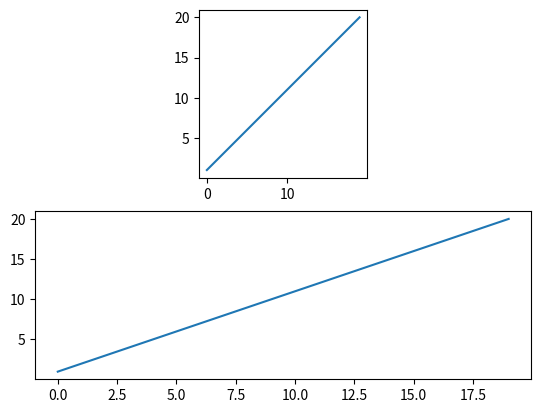

The matplotlib source for this figure:
import numpy as np
import matplotlib.pyplot as plt

t = np.arange(0.0, 20.0, 1)
s = [1,2,3,4,5,6,7,8,9,10,11,12,13,14,15,16,17,18,19,20]

# fig = plt.figure()

fig, (sub1, sub2) = plt.subplots(2, 1)
# sub1 = fig.add_subplot(211)
sub1.plot(t, s)
sub1.set_aspect('equal')
# sub1.aspect('equal')

# sub2 = fig.add_subplot(212)
sub2.plot(t, s)


# plt.axes().set_aspect('equal')
plt.show()